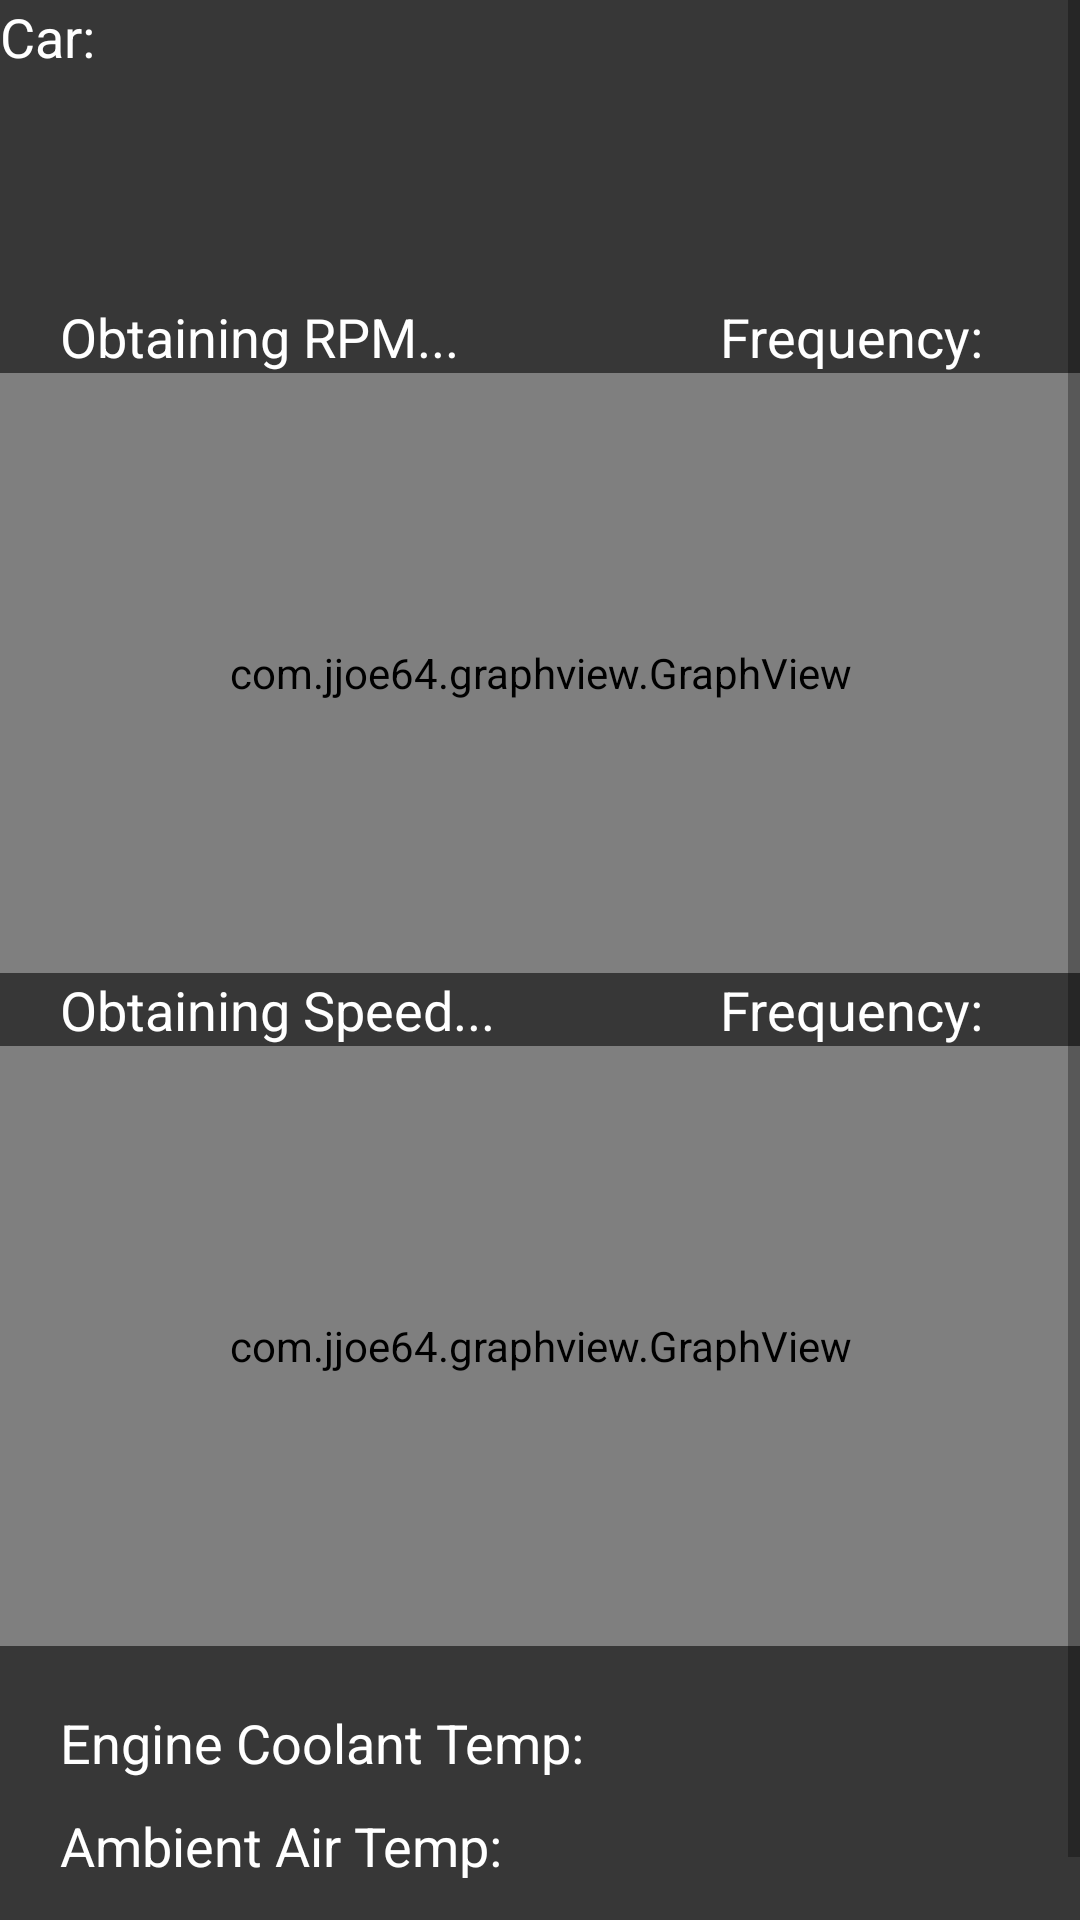

Write the Android layout XML for this screen, with the resource values it uses.
<!-- AndroidManifest.xml: application theme AppTheme -->
<!-- res/layout/tab_fragment_3.xml -->
<?xml version="1.0" encoding="utf-8"?>
<ScrollView xmlns:android="http://schemas.android.com/apk/res/android"
    android:layout_width="match_parent"
    android:layout_height="match_parent" >

<RelativeLayout xmlns:android="http://schemas.android.com/apk/res/android"
    android:layout_width="match_parent"
    android:layout_height="match_parent"
    android:orientation="vertical"
    android:background="#373737"
    >

    <TextView
        android:id="@+id/carText"
        android:layout_width="wrap_content"
        android:layout_height="wrap_content"
        android:text="Car: "
        android:textColor="#ffffff"
        android:textAppearance="?android:attr/textAppearanceMedium"
         />


    <TextView
        android:id="@+id/textRPM"
        android:layout_width="wrap_content"
        android:layout_height="wrap_content"
        android:layout_marginTop="100dp"
        android:text="Obtaining RPM..."
        android:textColor="#ffffff"
        android:textAppearance="?android:attr/textAppearanceMedium"
        android:layout_marginLeft="20dp" />

    <TextView
        android:id="@+id/textRPMFrequency"
        android:layout_marginTop="100dp"
        android:layout_width="wrap_content"
        android:layout_height="wrap_content"
        android:layout_marginLeft="240dp"
        android:textColor="#ffffff"
        android:text="Frequency: "
        android:textAppearance="?android:attr/textAppearanceMedium"
        />

    <com.jjoe64.graphview.GraphView
        android:layout_width="match_parent"
        android:layout_height="200dip"
        android:layout_below="@id/textRPM"
        android:id="@+id/graphRPM"
        android:layout_alignParentRight="true"
        android:layout_alignParentEnd="true" />

    <TextView
        android:id="@+id/textSpeed"
        android:layout_width="wrap_content"
        android:layout_height="wrap_content"
        android:layout_below="@id/graphRPM"
        android:text="Obtaining Speed..."
        android:textColor="#ffffff"
        android:textAppearance="?android:attr/textAppearanceMedium"
        android:layout_marginLeft="20dp" />

    <TextView
        android:id="@+id/textSpeedFrequency"
        android:layout_width="wrap_content"
        android:layout_height="wrap_content"
        android:layout_below="@id/graphRPM"
        android:layout_marginLeft="240dp"
        android:textColor="#ffffff"
        android:text="Frequency: "
        android:textAppearance="?android:attr/textAppearanceMedium"
        />

    <com.jjoe64.graphview.GraphView
        android:layout_width="match_parent"
        android:layout_height="200dip"
        android:layout_below="@id/textSpeed"
        android:id="@+id/graphSpeed"
        android:layout_alignParentRight="true"
        android:layout_alignParentEnd="true" />

    <TextView
        android:id="@+id/textEngineCoolantTemp"
        android:layout_width="wrap_content"
        android:layout_height="wrap_content"
        android:layout_below="@id/graphSpeed"
        android:layout_marginLeft="20dp"
        android:layout_marginTop="20dp"
        android:textColor="#ffffff"
        android:text="Engine Coolant Temp: "
        android:textAppearance="?android:attr/textAppearanceMedium"
        />

    <TextView
        android:id="@+id/textAmbientAirTemp"
        android:layout_width="wrap_content"
        android:layout_height="wrap_content"
        android:layout_below="@id/textEngineCoolantTemp"
        android:layout_marginLeft="20dp"
        android:layout_marginTop="10dp"
        android:textColor="#ffffff"
        android:text="Ambient Air Temp: "
        android:textAppearance="?android:attr/textAppearanceMedium"
        />

    <TextView
        android:id="@+id/textAirIntakeTemp"
        android:layout_width="wrap_content"
        android:layout_height="wrap_content"
        android:layout_below="@id/textAmbientAirTemp"
        android:layout_marginLeft="20dp"
        android:layout_marginTop="10dp"
        android:textColor="#ffffff"
        android:text="Air Intake Temp: "
        android:textAppearance="?android:attr/textAppearanceMedium"
        />

 

   


</RelativeLayout>
</ScrollView>
<!-- resources referenced by this layout -->
<resources>
  <style name="AppTheme" parent="Theme.AppCompat.Light.NoActionBar">
          <item name="colorPrimary">#1C1C1C</item>
          <item name="colorPrimaryDark">#151515</item>
          <item name="colorAccent">#0174DF</item>
      </style>
</resources>
